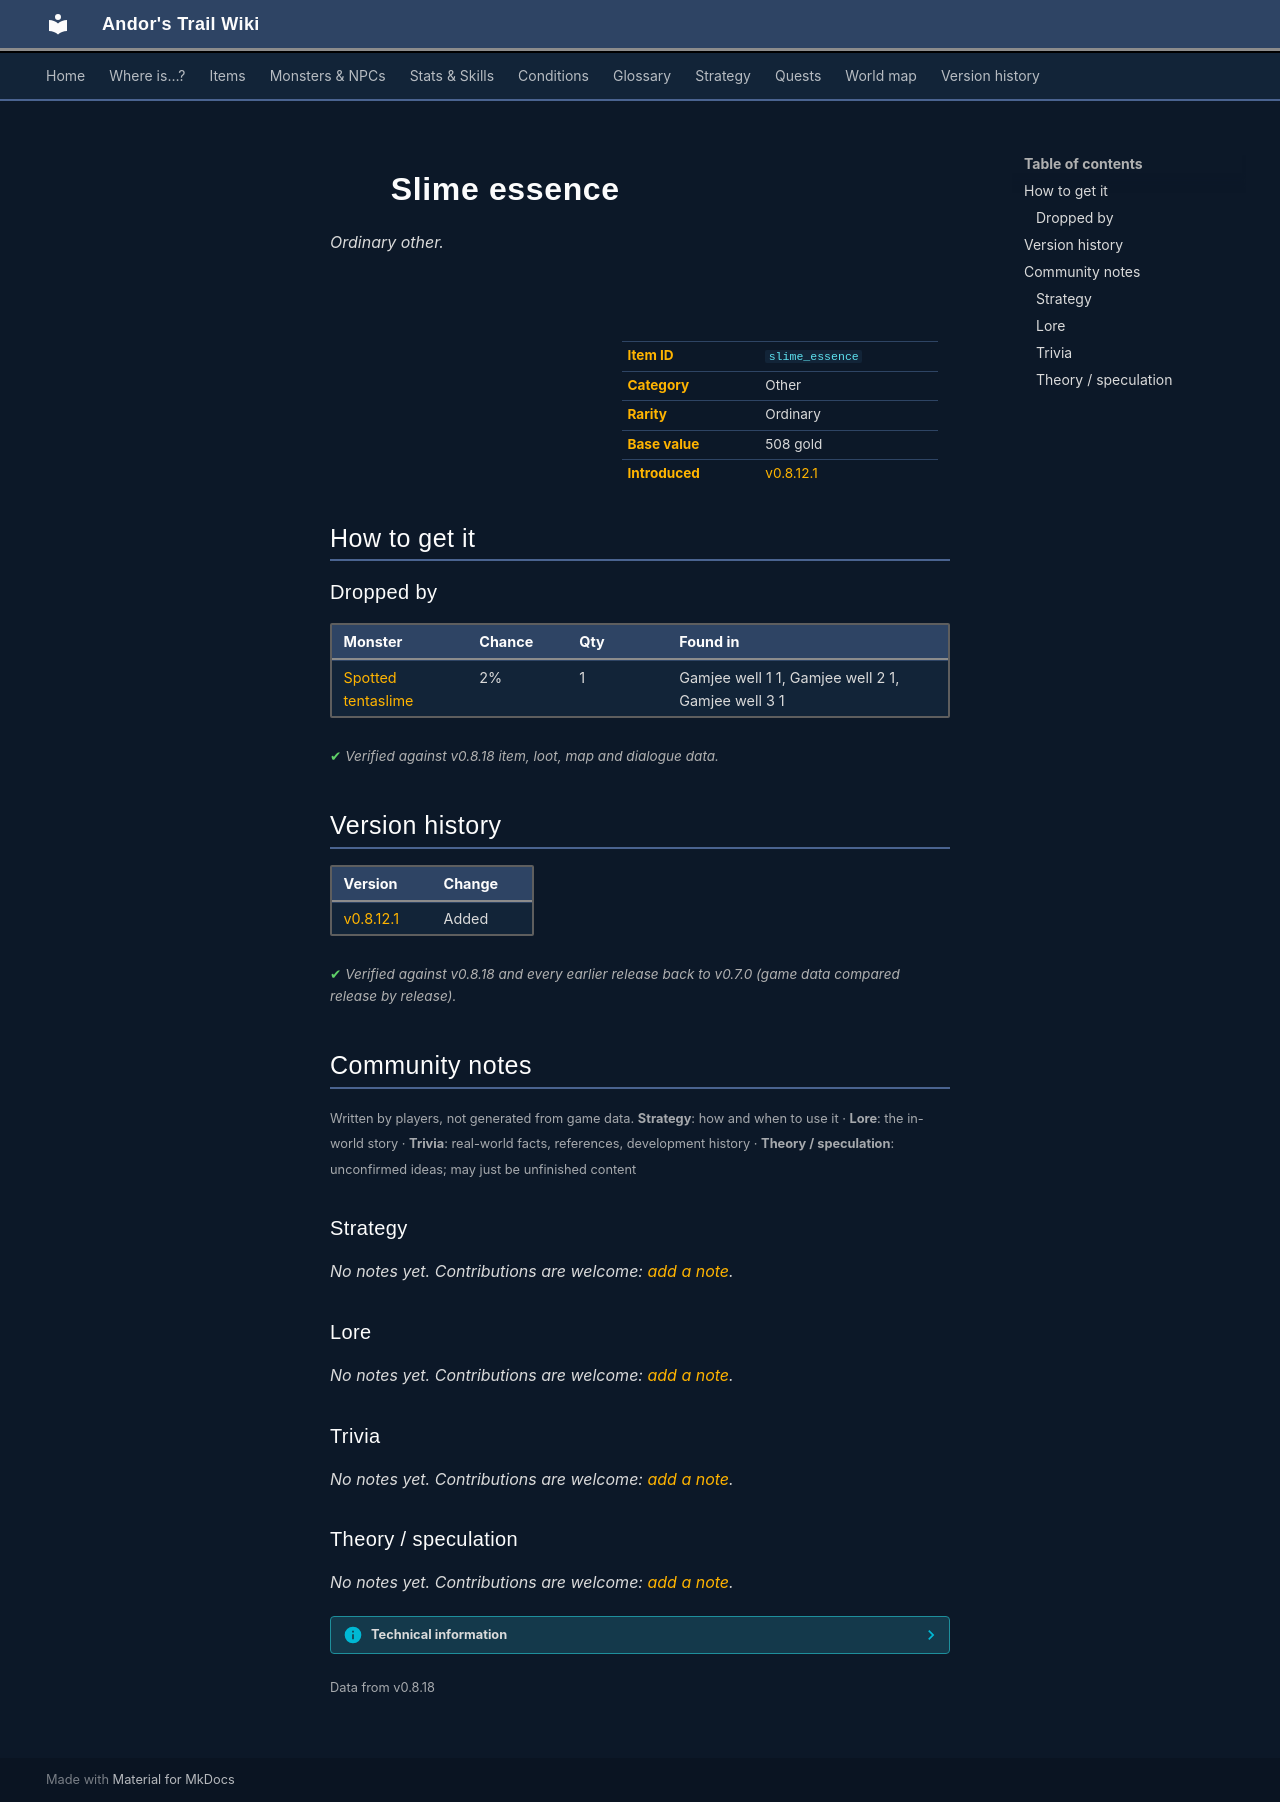

repository: asdfghjkl628/Andor-s-Trail-Wikiiii · page: items/slime_essence/index.html · generator: mkdocs

---
description: "Slime essence is a ordinary other in Andor's Trail. How to get it: monster drops."
---

# ![](../assets/icons/items/items_japozero_565.png){ .sprite } Slime essence

*Ordinary other.*

<div class="infobox" markdown>

<p class="ib-img"><img class="sprite" src="../../assets/icons/items/items_japozero_565.png" alt=""></p>

| | |
|---|---|
| **Item ID** | `slime_essence` |
| **Category** | Other |
| **Rarity** | Ordinary |
| **Base value** | 508 gold |
| **Introduced** | [v0.8.12.1](../versions/0.8.12.1.md) |

</div>

## How to get it

### Dropped by

| Monster | Chance | Qty | Found in |
|---|---|---|---|
| [Spotted tentaslime](../monsters/spotted_tentaslime.md) | 2% | 1 | Gamjee well 1 1, Gamjee well 2 1, Gamjee well 3 1 |


<p class="verified">Verified against v0.8.18 item, loot, map and dialogue data.</p>


## Version history

| Version | Change |
|---|---|
| [v0.8.12.1](../versions/0.8.12.1.md) | Added |

<p class="verified">Verified against v0.8.18 and every earlier release back to v0.7.0 (game data compared release by release).</p>


## Community notes

<small>Written by players, not generated from game data. **Strategy**: how and when to use it · **Lore**: the in-world story · **Trivia**: real-world facts, references, development history · **Theory / speculation**: unconfirmed ideas; may just be unfinished content</small>

### Strategy

*No notes yet. Contributions are welcome: [add a note](https://github.com/asdfghjkl628/Andor-s-Trail-Wikiiii/new/main/notes/items?filename=slime_essence.md&value=%23%23%20Strategy%0A%0A%3C%21--%20how%20and%20when%20to%20use%20it%20--%3E%0A%0A%23%23%20Lore%0A%0A%3C%21--%20the%20in-world%20story%20--%3E%0A%0A%23%23%20Trivia%0A%0A%3C%21--%20real-world%20facts%2C%20references%2C%20development%20history%20--%3E%0A%0A%23%23%20Theory%20/%20speculation%0A%0A%3C%21--%20unconfirmed%20ideas%3B%20may%20just%20be%20unfinished%20content%20--%3E%0A).*

### Lore

*No notes yet. Contributions are welcome: [add a note](https://github.com/asdfghjkl628/Andor-s-Trail-Wikiiii/new/main/notes/items?filename=slime_essence.md&value=%23%23%20Strategy%0A%0A%3C%21--%20how%20and%20when%20to%20use%20it%20--%3E%0A%0A%23%23%20Lore%0A%0A%3C%21--%20the%20in-world%20story%20--%3E%0A%0A%23%23%20Trivia%0A%0A%3C%21--%20real-world%20facts%2C%20references%2C%20development%20history%20--%3E%0A%0A%23%23%20Theory%20/%20speculation%0A%0A%3C%21--%20unconfirmed%20ideas%3B%20may%20just%20be%20unfinished%20content%20--%3E%0A).*

### Trivia

*No notes yet. Contributions are welcome: [add a note](https://github.com/asdfghjkl628/Andor-s-Trail-Wikiiii/new/main/notes/items?filename=slime_essence.md&value=%23%23%20Strategy%0A%0A%3C%21--%20how%20and%20when%20to%20use%20it%20--%3E%0A%0A%23%23%20Lore%0A%0A%3C%21--%20the%20in-world%20story%20--%3E%0A%0A%23%23%20Trivia%0A%0A%3C%21--%20real-world%20facts%2C%20references%2C%20development%20history%20--%3E%0A%0A%23%23%20Theory%20/%20speculation%0A%0A%3C%21--%20unconfirmed%20ideas%3B%20may%20just%20be%20unfinished%20content%20--%3E%0A).*

### Theory / speculation

*No notes yet. Contributions are welcome: [add a note](https://github.com/asdfghjkl628/Andor-s-Trail-Wikiiii/new/main/notes/items?filename=slime_essence.md&value=%23%23%20Strategy%0A%0A%3C%21--%20how%20and%20when%20to%20use%20it%20--%3E%0A%0A%23%23%20Lore%0A%0A%3C%21--%20the%20in-world%20story%20--%3E%0A%0A%23%23%20Trivia%0A%0A%3C%21--%20real-world%20facts%2C%20references%2C%20development%20history%20--%3E%0A%0A%23%23%20Theory%20/%20speculation%0A%0A%3C%21--%20unconfirmed%20ideas%3B%20may%20just%20be%20unfinished%20content%20--%3E%0A).*


??? info "Technical information"

    | | |
    |---|---|
    | Item ID | `slime_essence` |
    | Category ID | `other` |
    | Icon | `items_japozero:565` |
    | Defined in | `res/raw/itemlist_feygard_1.json` |
    | Loot tables containing it | `spotted_tentaslime_dl` |

    Raw data:

    ```json
    {
     "id": "slime_essence",
     "iconID": "items_japozero:565",
     "name": "Slime essence",
     "displaytype": "ordinary",
     "hasManualPrice": 1,
     "baseMarketCost": 508,
     "category": "other"
    }
    ```


<small>Data from v0.8.18</small>
